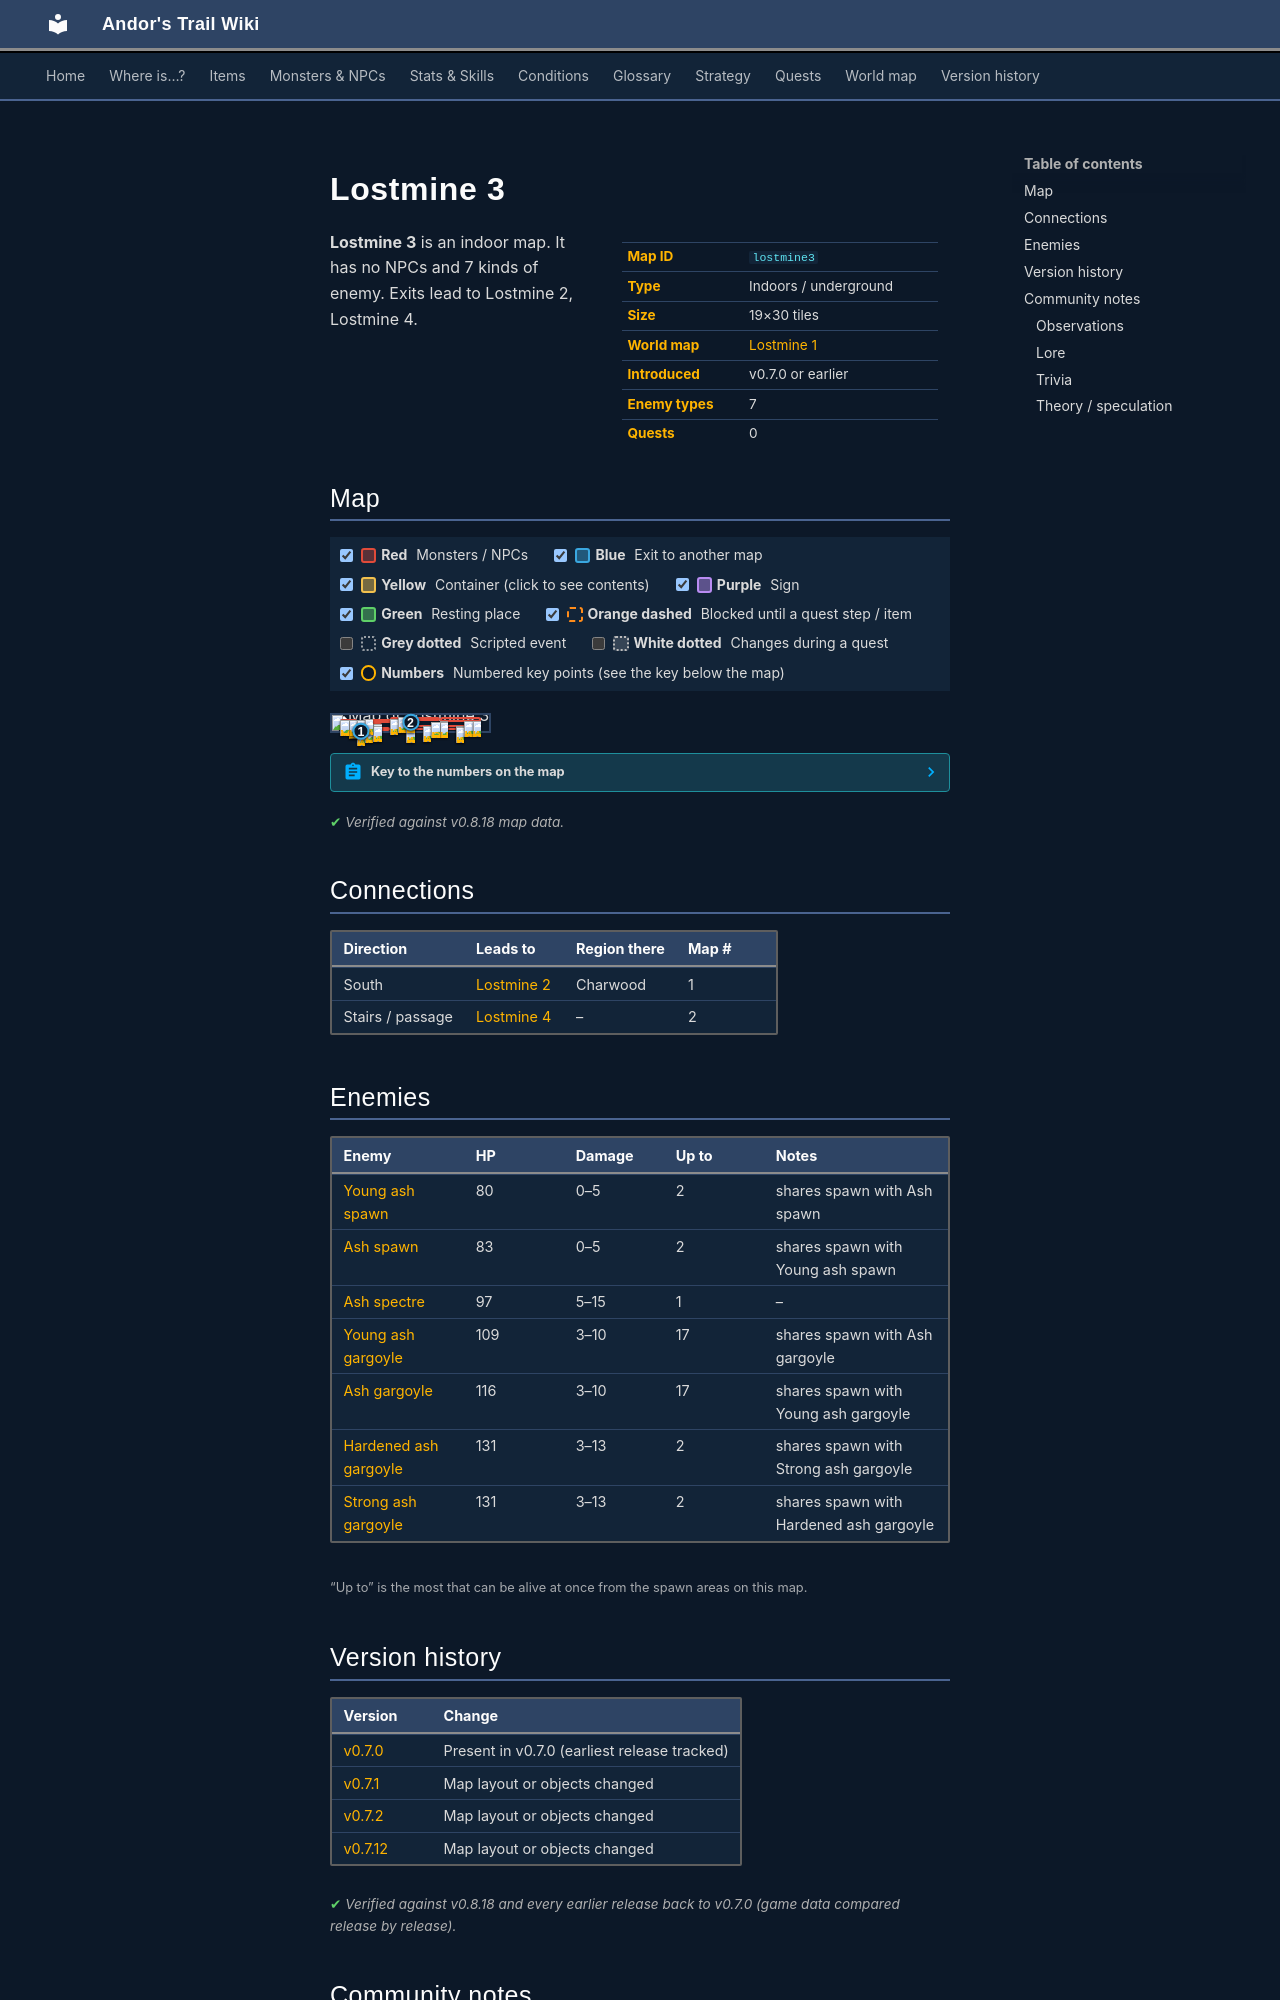

repository: asdfghjkl628/Andor-s-Trail-Wikiiii · page: maps/lostmine3/index.html · generator: mkdocs

---
description: "Lostmine 3 is an indoor location in Andor's Trail. Enemies: Young ash spawn, Ash spawn, Ash spectre, Young ash gargoyle, Ash gargoyle. Exits to Lostmine 2, Lostmine 4."
---

# Lostmine 3

<div class="infobox" markdown>

| | |
|---|---|
| **Map ID** | `lostmine3` |
| **Type** | Indoors / underground |
| **Size** | 19×30 tiles |
| **World map** | [Lostmine 1](index.md) |
| **Introduced** | v0.7.0 or earlier |
| **Enemy types** | 7 |
| **Quests** | 0 |

</div>

**Lostmine 3** is an indoor map. It has no NPCs and 7 kinds of enemy. Exits lead to Lostmine 2, Lostmine 4.

## Map

<div class="map-legend" markdown="0"><label class="lg"><input type="checkbox" data-t="spawn" checked><span class="sw sw-spawn"></span><b>Red</b>&nbsp;Monsters / NPCs</label><label class="lg"><input type="checkbox" data-t="mapchange" checked><span class="sw sw-mapchange"></span><b>Blue</b>&nbsp;Exit to another map</label><label class="lg"><input type="checkbox" data-t="container" checked><span class="sw sw-container"></span><b>Yellow</b>&nbsp;Container (click to see contents)</label><label class="lg"><input type="checkbox" data-t="sign" checked><span class="sw sw-sign"></span><b>Purple</b>&nbsp;Sign</label><label class="lg"><input type="checkbox" data-t="rest" checked><span class="sw sw-rest"></span><b>Green</b>&nbsp;Resting place</label><label class="lg"><input type="checkbox" data-t="key" checked><span class="sw sw-key"></span><b>Orange dashed</b>&nbsp;Blocked until a quest step / item</label><label class="lg"><input type="checkbox" data-t="script"><span class="sw sw-script"></span><b>Grey dotted</b>&nbsp;Scripted event</label><label class="lg"><input type="checkbox" data-t="replace"><span class="sw sw-replace"></span><b>White dotted</b>&nbsp;Changes during a quest</label><label class="lg"><input type="checkbox" data-t="pin" checked><span class="sw sw-pin"></span><b>Numbers</b>&nbsp;Numbered key points (see the key below the map)</label></div>

<div class="map-wrap hide-script hide-replace" markdown="0"><img src="../../assets/maps/lostmine3.webp" alt="Map of Lostmine 3" width="608" height="960" loading="lazy"><a id="place-south" class="mo mo-mapchange" href="../lostmine2/#place-north" title="Exit to Lostmine 2" style="left:15.789%;top:96.667%;width:5.263%;height:3.333%"></a><a id="place-down lostmine3" class="mo mo-mapchange" href="../lostmine4/#place-up lostmine4" title="Exit to Lostmine 4" style="left:47.368%;top:43.333%;width:5.263%;height:3.333%"></a><span class="mo mo-spawn" title="Spawns: Ash gargoyle, Young ash gargoyle" style="left:15.789%;top:80.000%;width:5.263%;height:13.333%"></span><span class="mo mo-spawn" title="Spawns: Ash spawn, Young ash spawn" style="left:21.053%;top:73.333%;width:15.789%;height:6.667%"></span><span class="mo mo-spawn" title="Spawns: Ash gargoyle, Young ash gargoyle" style="left:42.105%;top:63.333%;width:47.368%;height:30.000%"></span><span class="mo mo-spawn" title="Spawns: Ash gargoyle, Young ash gargoyle" style="left:26.316%;top:53.333%;width:5.263%;height:20.000%"></span><span class="mo mo-spawn" title="Spawns: Ash spectre" style="left:5.263%;top:46.667%;width:26.316%;height:6.667%"></span><span class="mo mo-spawn" title="Spawns: Ash gargoyle, Young ash gargoyle" style="left:10.526%;top:43.333%;width:5.263%;height:3.333%"></span><span class="mo mo-spawn" title="Spawns: Ash gargoyle, Young ash gargoyle" style="left:5.263%;top:26.667%;width:10.526%;height:16.667%"></span><span class="mo mo-spawn" title="Spawns: Ash spawn, Young ash spawn" style="left:15.789%;top:30.000%;width:5.263%;height:3.333%"></span><span class="mo mo-spawn" title="Spawns: Ash gargoyle, Young ash gargoyle" style="left:21.053%;top:23.333%;width:21.053%;height:10.000%"></span><span class="mo mo-spawn" title="Spawns: Ash gargoyle, Young ash gargoyle" style="left:36.842%;top:10.000%;width:10.526%;height:6.667%"></span><span class="mo mo-spawn" title="Spawns: Ash gargoyle, Young ash gargoyle" style="left:47.368%;top:10.000%;width:21.053%;height:3.333%"></span><span class="mo mo-spawn" title="Spawns: Ash gargoyle, Young ash gargoyle" style="left:68.421%;top:10.000%;width:26.316%;height:30.000%"></span><span class="mo mo-spawn" title="Spawns: Hardened ash gargoyle, Strong ash gargoyle" style="left:63.158%;top:40.000%;width:10.526%;height:3.333%"></span><a class="mob" href="../../monsters/ash2/" title="Ash gargoyle" style="left:15.789%;top:90.000%;width:5.263%;height:3.333%"><img src="../../assets/icons/monsters/monsters_misc_1.png" alt="Ash gargoyle"></a><a class="mob" href="../../monsters/ash5/" title="Young ash spawn" style="left:21.053%;top:76.667%;width:5.263%;height:3.333%"><img src="../../assets/icons/monsters/monsters_tometik2_10.png" alt="Young ash spawn"></a><a class="mob" href="../../monsters/ash1/" title="Young ash gargoyle" style="left:78.947%;top:70.000%;width:5.263%;height:3.333%"><img src="../../assets/icons/monsters/monsters_misc_1.png" alt="Young ash gargoyle"></a><a class="mob" href="../../monsters/ash2/" title="Ash gargoyle" style="left:47.368%;top:73.333%;width:5.263%;height:3.333%"><img src="../../assets/icons/monsters/monsters_misc_1.png" alt="Ash gargoyle"></a><a class="mob" href="../../monsters/ash2/" title="Ash gargoyle" style="left:78.947%;top:76.667%;width:5.263%;height:3.333%"><img src="../../assets/icons/monsters/monsters_misc_1.png" alt="Ash gargoyle"></a><a class="mob" href="../../monsters/ash2/" title="Ash gargoyle" style="left:57.895%;top:70.000%;width:5.263%;height:3.333%"><img src="../../assets/icons/monsters/monsters_misc_1.png" alt="Ash gargoyle"></a><a class="mob" href="../../monsters/ash1/" title="Young ash gargoyle" style="left:26.316%;top:56.667%;width:5.263%;height:3.333%"><img src="../../assets/icons/monsters/monsters_misc_1.png" alt="Young ash gargoyle"></a><a class="mob" href="../../monsters/ash2/" title="Ash gargoyle" style="left:26.316%;top:70.000%;width:5.263%;height:3.333%"><img src="../../assets/icons/monsters/monsters_misc_1.png" alt="Ash gargoyle"></a><a class="mob" href="../../monsters/ashs3/" title="Ash spectre" style="left:10.526%;top:50.000%;width:5.263%;height:3.333%"><img src="../../assets/icons/monsters/monsters_ld2_220.png" alt="Ash spectre"></a><a class="mob" href="../../monsters/ash1/" title="Young ash gargoyle" style="left:10.526%;top:43.333%;width:5.263%;height:3.333%"><img src="../../assets/icons/monsters/monsters_misc_1.png" alt="Young ash gargoyle"></a><a class="mob" href="../../monsters/ash1/" title="Young ash gargoyle" style="left:10.526%;top:30.000%;width:5.263%;height:3.333%"><img src="../../assets/icons/monsters/monsters_misc_1.png" alt="Young ash gargoyle"></a><a class="mob" href="../../monsters/ash1/" title="Young ash gargoyle" style="left:5.263%;top:30.000%;width:5.263%;height:3.333%"><img src="../../assets/icons/monsters/monsters_misc_1.png" alt="Young ash gargoyle"></a><a class="mob" href="../../monsters/ash6/" title="Ash spawn" style="left:15.789%;top:30.000%;width:5.263%;height:3.333%"><img src="../../assets/icons/monsters/monsters_tometik2_10.png" alt="Ash spawn"></a><a class="mob" href="../../monsters/ash2/" title="Ash gargoyle" style="left:36.842%;top:23.333%;width:5.263%;height:3.333%"><img src="../../assets/icons/monsters/monsters_misc_1.png" alt="Ash gargoyle"></a><a class="mob" href="../../monsters/ash2/" title="Ash gargoyle" style="left:21.053%;top:26.667%;width:5.263%;height:3.333%"><img src="../../assets/icons/monsters/monsters_misc_1.png" alt="Ash gargoyle"></a><a class="mob" href="../../monsters/ash1/" title="Young ash gargoyle" style="left:42.105%;top:10.000%;width:5.263%;height:3.333%"><img src="../../assets/icons/monsters/monsters_misc_1.png" alt="Young ash gargoyle"></a><a class="mob" href="../../monsters/ash1/" title="Young ash gargoyle" style="left:47.368%;top:10.000%;width:5.263%;height:3.333%"><img src="../../assets/icons/monsters/monsters_misc_1.png" alt="Young ash gargoyle"></a><a class="mob" href="../../monsters/ash2/" title="Ash gargoyle" style="left:84.211%;top:33.333%;width:5.263%;height:3.333%"><img src="../../assets/icons/monsters/monsters_misc_1.png" alt="Ash gargoyle"></a><a class="mob" href="../../monsters/ash2/" title="Ash gargoyle" style="left:68.421%;top:36.667%;width:5.263%;height:3.333%"><img src="../../assets/icons/monsters/monsters_misc_1.png" alt="Ash gargoyle"></a><a class="mob" href="../../monsters/ash2/" title="Ash gargoyle" style="left:89.474%;top:33.333%;width:5.263%;height:3.333%"><img src="../../assets/icons/monsters/monsters_misc_1.png" alt="Ash gargoyle"></a><a class="mob" href="../../monsters/ash4/" title="Hardened ash gargoyle" style="left:68.421%;top:40.000%;width:5.263%;height:3.333%"><img src="../../assets/icons/monsters/monsters_misc_2.png" alt="Hardened ash gargoyle"></a><a class="mob" href="../../monsters/ash3/" title="Strong ash gargoyle" style="left:63.158%;top:40.000%;width:5.263%;height:3.333%"><img src="../../assets/icons/monsters/monsters_misc_2.png" alt="Strong ash gargoyle"></a><a class="pin pin-exit" href="#key-1" style="left:18.421%;top:98.333%" title="Exit (south): to [Lostmine 2](lostmine2.md)">1</a><a class="pin pin-exit" href="#key-2" style="left:50.000%;top:45.000%" title="Exit (stairs / passage): to [Lostmine 4](lostmine4.md)">2</a></div>

??? abstract "Key to the numbers on the map"

    | # | What | Details |
    |---|---|---|
    | <span id="key-1"></span>1 | Exit (south) | to [Lostmine 2](lostmine2.md) |
    | <span id="key-2"></span>2 | Exit (stairs / passage) | to [Lostmine 4](lostmine4.md) |


<p class="verified">Verified against v0.8.18 map data.</p>

## Connections

| Direction | Leads to | Region there | Map # |
|---|---|---|---|
| South | [Lostmine 2](lostmine2.md) | Charwood | 1 |
| Stairs / passage | [Lostmine 4](lostmine4.md) | – | 2 |

## Enemies

| Enemy | HP | Damage | Up to | Notes |
|---|---|---|---|---|
| [Young ash spawn](../monsters/ash5.md) | 80 | 0–5 | 2 | shares spawn with Ash spawn |
| [Ash spawn](../monsters/ash6.md) | 83 | 0–5 | 2 | shares spawn with Young ash spawn |
| [Ash spectre](../monsters/ashs3.md) | 97 | 5–15 | 1 | – |
| [Young ash gargoyle](../monsters/ash1.md) | 109 | 3–10 | 17 | shares spawn with Ash gargoyle |
| [Ash gargoyle](../monsters/ash2.md) | 116 | 3–10 | 17 | shares spawn with Young ash gargoyle |
| [Hardened ash gargoyle](../monsters/ash4.md) | 131 | 3–13 | 2 | shares spawn with Strong ash gargoyle |
| [Strong ash gargoyle](../monsters/ash3.md) | 131 | 3–13 | 2 | shares spawn with Hardened ash gargoyle |

<small>“Up to” is the most that can be alive at once from the spawn areas on this map.</small>
